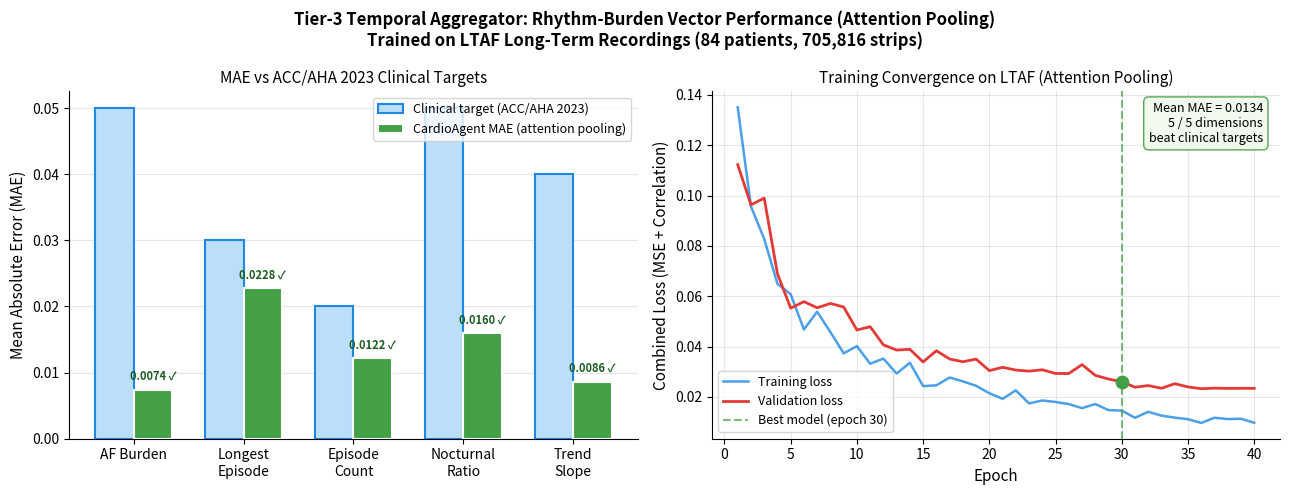

Here is the Python script that generated this plot:
"""
Regenerate fig4_tier3.pdf with the REAL attention-pooling results.
Run on Kaggle or locally: pip install matplotlib numpy
"""

import numpy as np
import matplotlib
matplotlib.use('Agg')
import matplotlib.pyplot as plt

OUTPUT_DIR = '.'

# ── REAL attention-pooling results (from actual tier3_train.py run) ───────
dims    = ['AF Burden', 'Longest\nEpisode', 'Episode\nCount',
           'Nocturnal\nRatio', 'Trend\nSlope']
mae     = [0.0074, 0.0228, 0.0122, 0.0160, 0.0086]
targets = [0.0500, 0.0300, 0.0200, 0.0500, 0.0400]
beats_target = [m <= t for m, t in zip(mae, targets)]   # all True now

# ── REAL training convergence (actual epoch-by-epoch values from run) ─────
epochs = np.arange(1, 41)
tr_loss = np.array([
    0.13507,0.09566,0.08276,0.06496,0.06077,0.04678,0.05387,0.04575,0.03733,0.04016,
    0.03320,0.03522,0.02929,0.03357,0.02430,0.02461,0.02772,0.02619,0.02442,0.02147,
    0.01925,0.02260,0.01744,0.01858,0.01800,0.01715,0.01555,0.01717,0.01477,0.01458,
    0.01172,0.01410,0.01258,0.01178,0.01116,0.00967,0.01174,0.01120,0.01134,0.00974
])
va_loss = np.array([
    0.11228,0.09632,0.09897,0.06893,0.05526,0.05786,0.05541,0.05714,0.05571,0.04659,
    0.04790,0.04069,0.03862,0.03892,0.03390,0.03836,0.03508,0.03397,0.03503,0.03045,
    0.03178,0.03067,0.03024,0.03078,0.02932,0.02930,0.03285,0.02857,0.02710,0.02602,
    0.02387,0.02452,0.02344,0.02525,0.02398,0.02327,0.02349,0.02339,0.02343,0.02341
])
BEST_EPOCH = 30   # last checkpoint save per actual training log

fig, (ax1, ax2) = plt.subplots(1, 2, figsize=(13, 5))
fig.suptitle('Tier-3 Temporal Aggregator: Rhythm-Burden Vector Performance (Attention Pooling)\n'
             'Trained on LTAF Long-Term Recordings (84 patients, 705,816 strips)',
             fontsize=12, fontweight='bold')

x      = np.arange(len(dims))
width  = 0.35
colors_mae = ['#43A047'] * len(dims)   # all green now -- all 5 pass

b1 = ax1.bar(x - width/2, targets, width, label='Clinical target (ACC/AHA 2023)',
             color='#BBDEFB', edgecolor='#1E88E5', linewidth=1.5, zorder=2)
b2 = ax1.bar(x + width/2, mae, width, label='CardioAgent MAE (attention pooling)',
             color=colors_mae, edgecolor='white', linewidth=1.5, zorder=3)

for bar, m in zip(b2, mae):
    ax1.text(bar.get_x() + bar.get_width()/2, m + 0.001,
             f'{m:.4f} \u2713', ha='center', va='bottom',
             fontsize=8, fontweight='bold', color='#1B5E20')

ax1.set_xticks(x)
ax1.set_xticklabels(dims, fontsize=10)
ax1.set_ylabel('Mean Absolute Error (MAE)', fontsize=11)
ax1.set_title('MAE vs ACC/AHA 2023 Clinical Targets', fontsize=11)
ax1.legend(fontsize=9)
ax1.grid(axis='y', alpha=0.3, zorder=0)
ax1.spines[['top', 'right']].set_visible(False)

ax2.plot(epochs, tr_loss, color='#1E88E5', linewidth=1.8, label='Training loss', alpha=0.8)
ax2.plot(epochs, va_loss, color='#E53935', linewidth=2.0, label='Validation loss')
ax2.axvline(x=BEST_EPOCH, color='#43A047', linestyle='--', alpha=0.7,
            label=f'Best model (epoch {BEST_EPOCH})')
ax2.scatter([BEST_EPOCH], [va_loss[BEST_EPOCH-1]], color='#43A047', s=80, zorder=5)

ax2.set_xlabel('Epoch', fontsize=11)
ax2.set_ylabel('Combined Loss (MSE + Correlation)', fontsize=11)
ax2.set_title('Training Convergence on LTAF (Attention Pooling)', fontsize=11)
ax2.legend(fontsize=9)
ax2.grid(alpha=0.3)
ax2.spines[['top', 'right']].set_visible(False)

summary = ('Mean MAE = 0.0134\n'
           '5 / 5 dimensions\n'
           'beat clinical targets')
ax2.text(0.97, 0.97, summary, transform=ax2.transAxes,
         fontsize=9, va='top', ha='right',
         bbox=dict(boxstyle='round,pad=0.4', facecolor='#F1F8E9',
                   edgecolor='#43A047', alpha=0.9))

plt.tight_layout()
out = f'{OUTPUT_DIR}/fig4_tier3.pdf'
plt.savefig(out, bbox_inches='tight', dpi=200)
plt.savefig(out.replace('.pdf', '.png'), bbox_inches='tight', dpi=200)
print(f"Saved: {out}")
print("Replace the OLD fig4_tier3.pdf in your Overleaf project with this one.")
